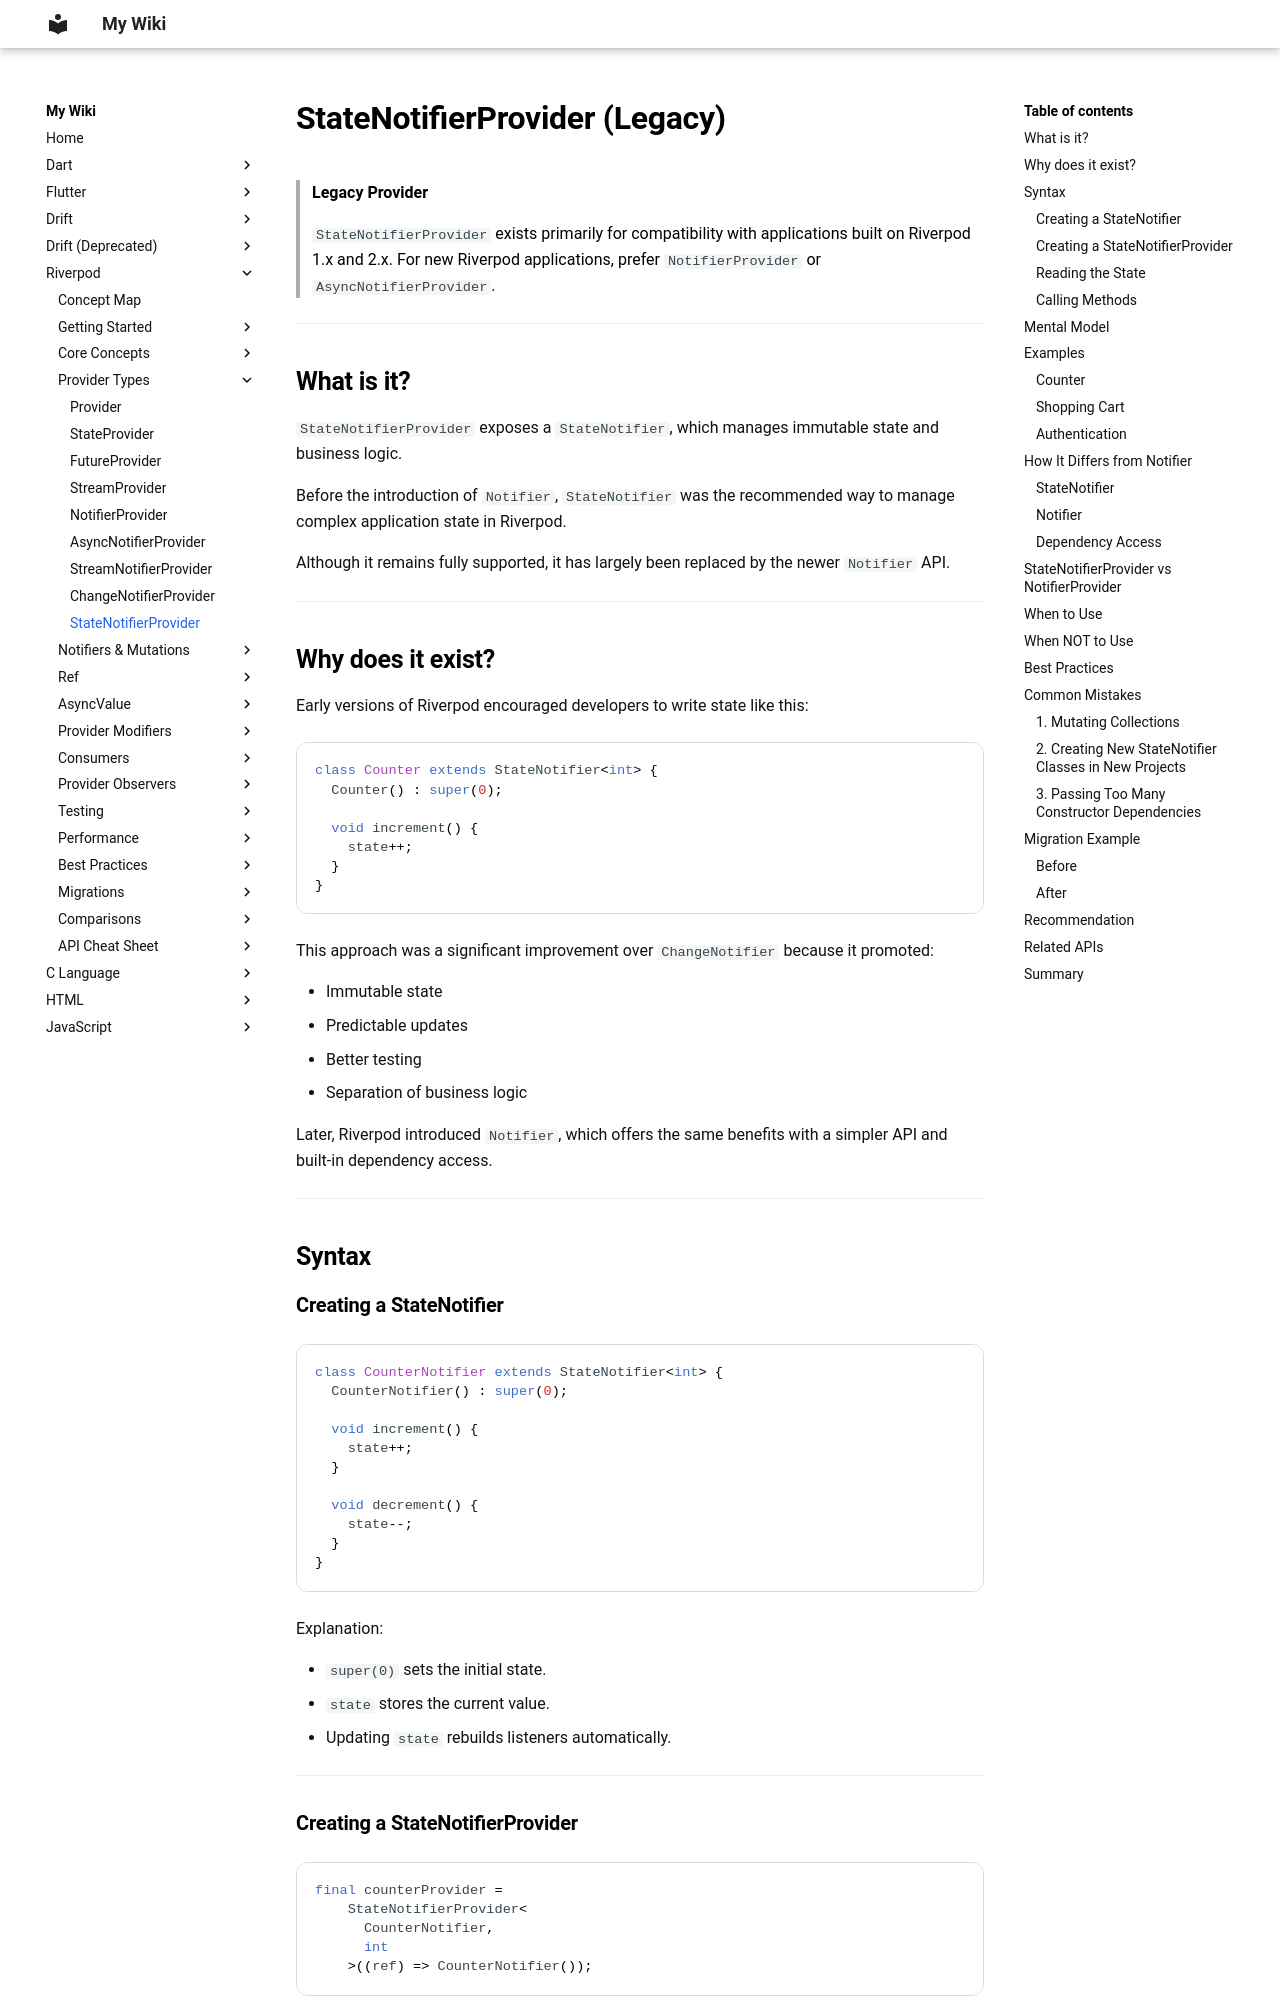

repository: aromalsibu/my-dev-wiki · page: riverpod/03_provider_types/09_state_notfier_provider/index.html · generator: mkdocs

# StateNotifierProvider (Legacy)

> **Legacy Provider**
>
> `StateNotifierProvider` exists primarily for compatibility with applications built on Riverpod 1.x and 2.x. For new Riverpod applications, prefer `NotifierProvider` or `AsyncNotifierProvider`.

---

## What is it?

`StateNotifierProvider` exposes a `StateNotifier`, which manages immutable state and business logic.

Before the introduction of `Notifier`, `StateNotifier` was the recommended way to manage complex application state in Riverpod.

Although it remains fully supported, it has largely been replaced by the newer `Notifier` API.

---

## Why does it exist?

Early versions of Riverpod encouraged developers to write state like this:

```dart
class Counter extends StateNotifier<int> {
  Counter() : super(0);

  void increment() {
    state++;
  }
}
```

This approach was a significant improvement over `ChangeNotifier` because it promoted:

- Immutable state
- Predictable updates
- Better testing
- Separation of business logic

Later, Riverpod introduced `Notifier`, which offers the same benefits with a simpler API and built-in dependency access.

---

## Syntax

### Creating a StateNotifier

```dart
class CounterNotifier extends StateNotifier<int> {
  CounterNotifier() : super(0);

  void increment() {
    state++;
  }

  void decrement() {
    state--;
  }
}
```

Explanation:

- `super(0)` sets the initial state.
- `state` stores the current value.
- Updating `state` rebuilds listeners automatically.

---
